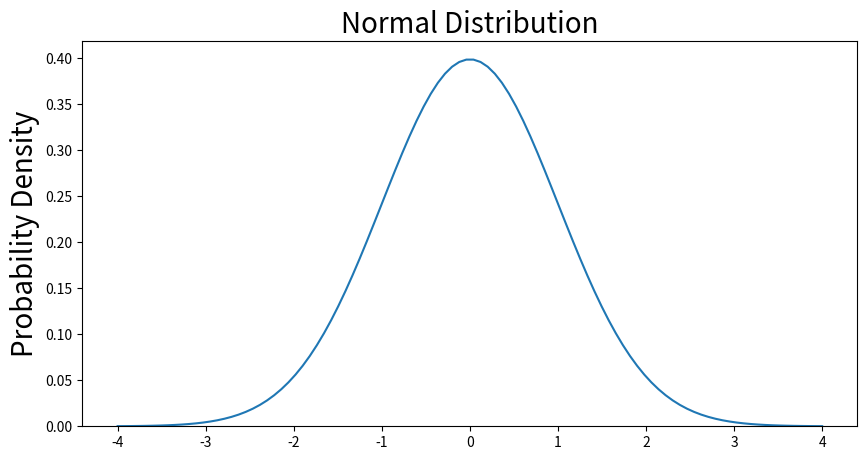

Write the Python code that produced this figure.
from scipy.integrate import quad
import numpy as np
import matplotlib.pyplot as plt

x = np.linspace(-4, 4, num=100)

constant = 1.0 / np.sqrt(2 * np.pi)
pdf_normal_distribution = constant * np.exp((-x ** 2) / 2.0)

fig, ax = plt.subplots(figsize=(10, 5))

ax.plot(x, pdf_normal_distribution)
ax.set_ylim(0)
ax.set_title('Normal Distribution', size=20)
ax.set_ylabel('Probability Density', size=20)

plt.show()